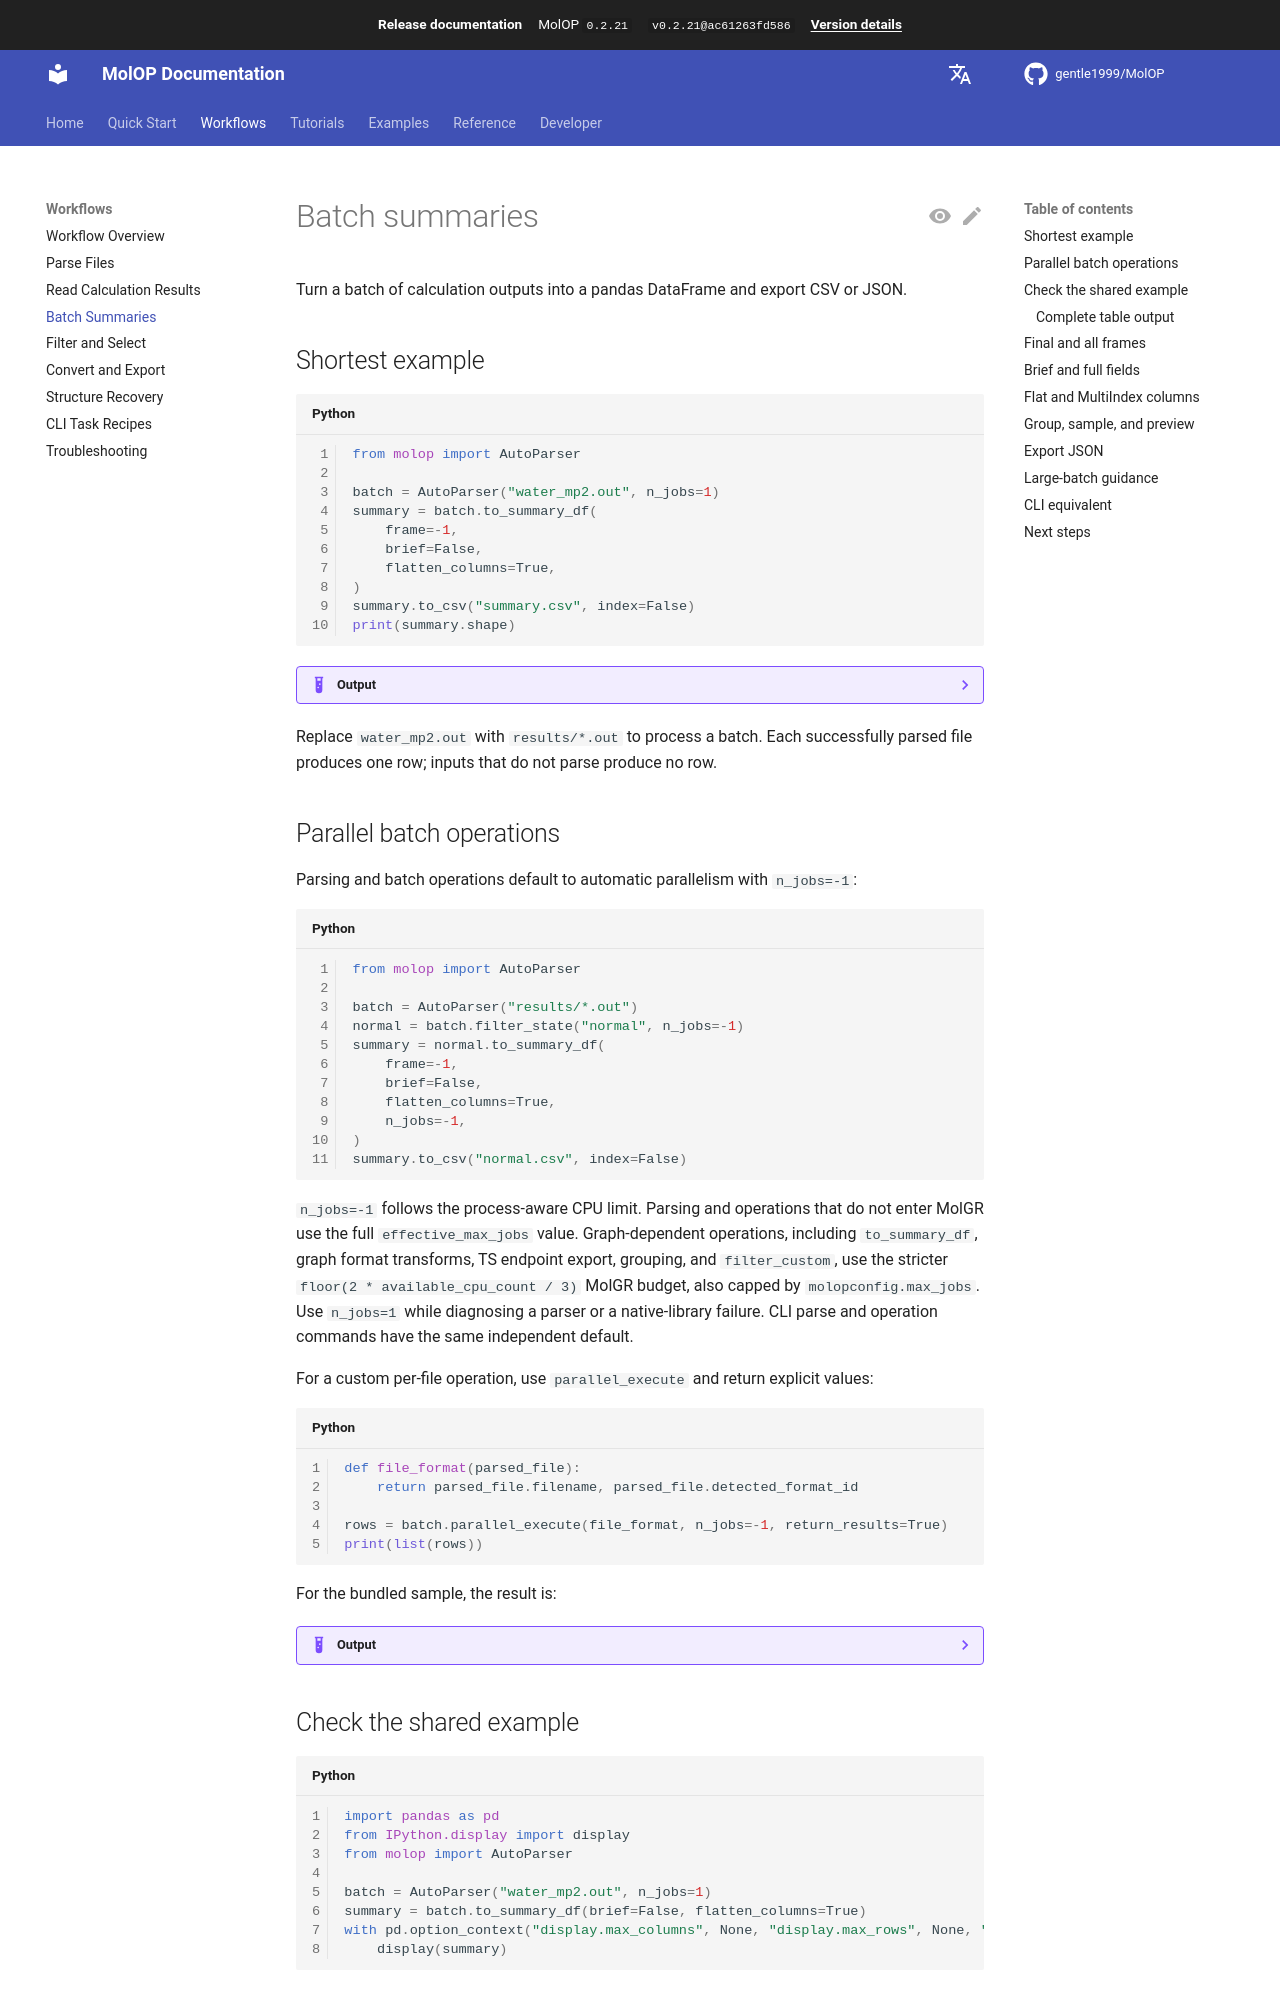

repository: gentle1999/MolOP · page: 0.2.21/en/guides/batch/index.html · generator: mkdocs

# Batch summaries

Turn a batch of calculation outputs into a pandas DataFrame and export CSV or JSON.

## Shortest example

```python
from molop import AutoParser

batch = AutoParser("water_mp2.out", n_jobs=1)
summary = batch.to_summary_df(
    frame=-1,
    brief=False,
    flatten_columns=True,
)
summary.to_csv("summary.csv", index=False)
print(summary.shape)
```

??? example "Output"

    ```text
    (1, 23)
    ```

Replace `water_mp2.out` with `results/*.out` to process a batch. Each successfully parsed file
produces one row; inputs that do not parse produce no row.

## Parallel batch operations

Parsing and batch operations default to automatic parallelism with `n_jobs=-1`:

```python
from molop import AutoParser

batch = AutoParser("results/*.out")
normal = batch.filter_state("normal", n_jobs=-1)
summary = normal.to_summary_df(
    frame=-1,
    brief=False,
    flatten_columns=True,
    n_jobs=-1,
)
summary.to_csv("normal.csv", index=False)
```

<!-- notebook-output: summary dataframe written to normal.csv -->

`n_jobs=-1` follows the process-aware CPU limit. Parsing and operations that do not enter MolGR use
the full `effective_max_jobs` value. Graph-dependent operations, including `to_summary_df`, graph
format transforms, TS endpoint export, grouping, and `filter_custom`, use the stricter
`floor(2 * available_cpu_count / 3)` MolGR budget, also capped by `molopconfig.max_jobs`. Use
`n_jobs=1` while diagnosing a parser or a native-library failure. CLI parse and operation commands
have the same independent default.

For a custom per-file operation, use `parallel_execute` and return explicit values:

```python
def file_format(parsed_file):
    return parsed_file.filename, parsed_file.detected_format_id

rows = batch.parallel_execute(file_format, n_jobs=-1, return_results=True)
print(list(rows))
```

For the bundled sample, the result is:

??? example "Output"

    ```text
    [('water_mp2.out', 'orcaout')]
    ```

## Check the shared example

```python
import pandas as pd
from IPython.display import display
from molop import AutoParser

batch = AutoParser("water_mp2.out", n_jobs=1)
summary = batch.to_summary_df(brief=False, flatten_columns=True)
with pd.option_context("display.max_columns", None, "display.max_rows", None, "display.width", 240):
    display(summary)
```
